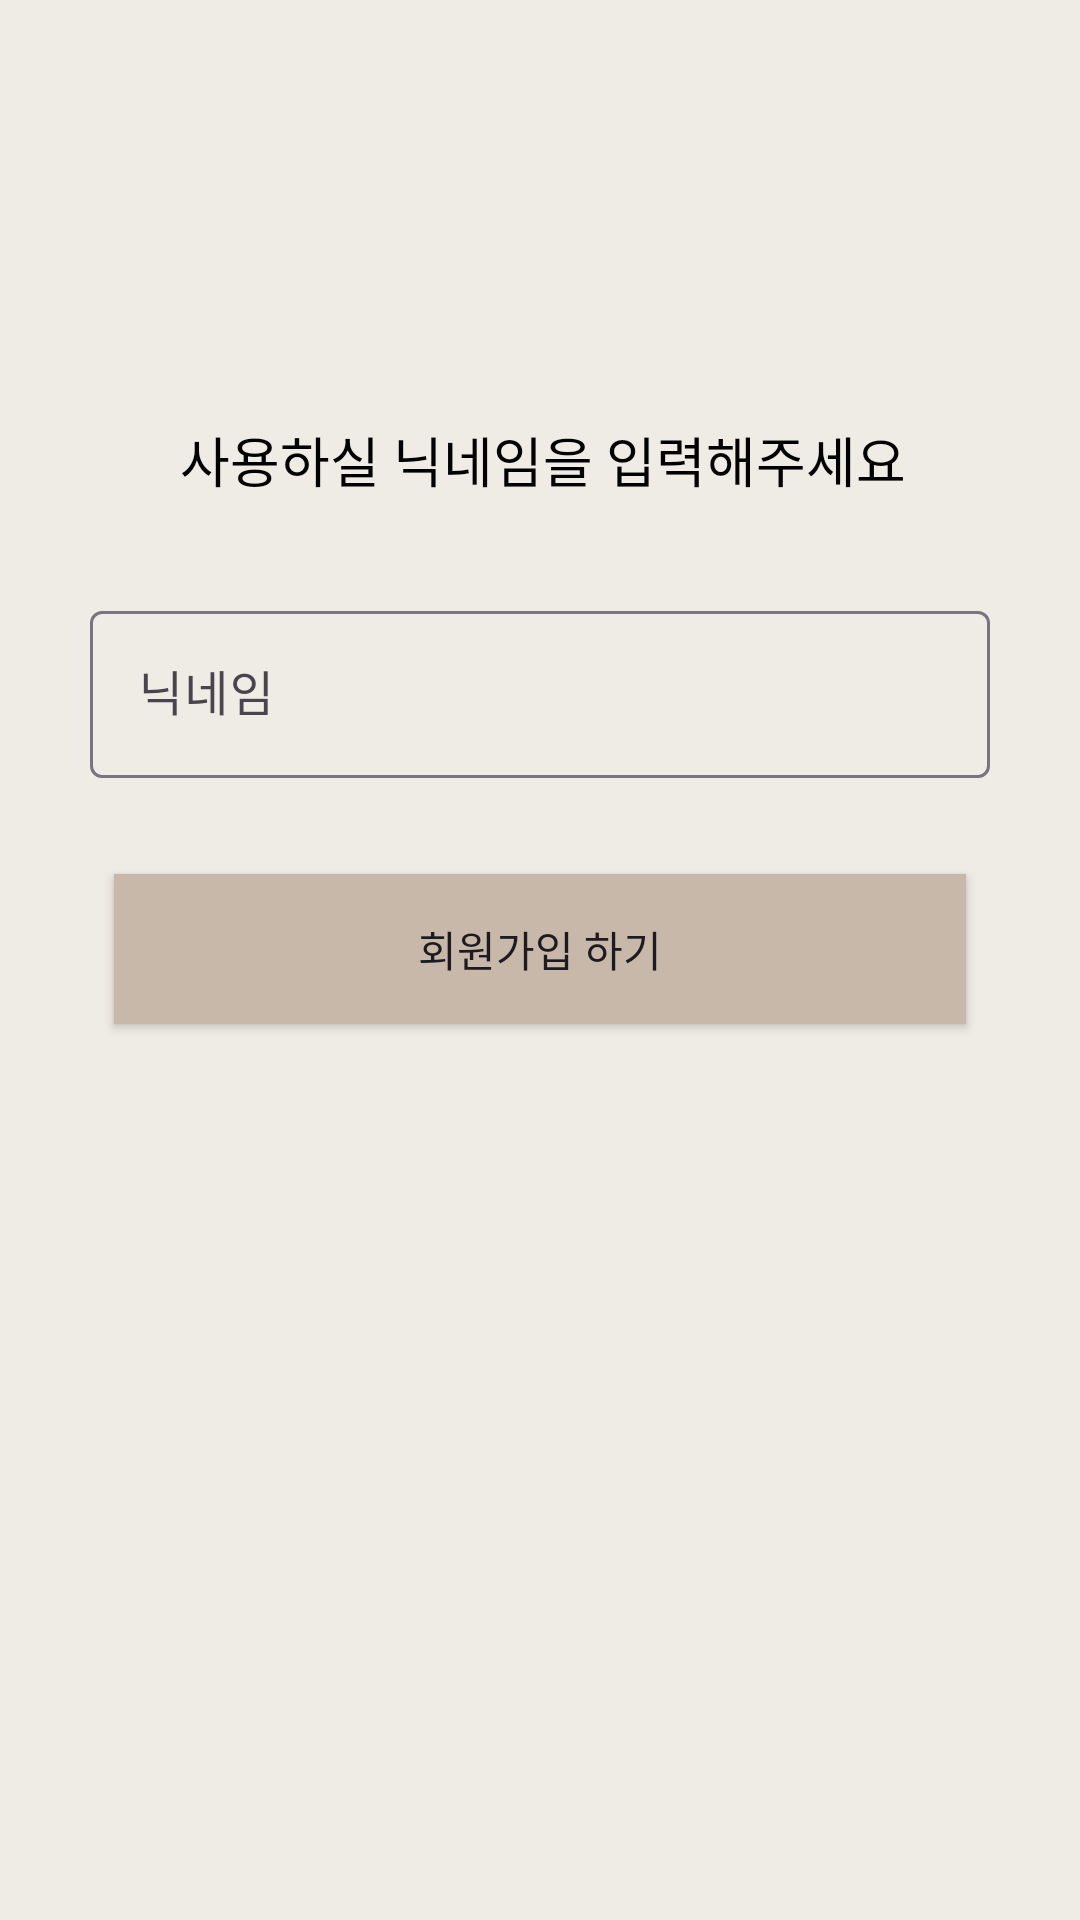

This screen was rendered from an Android layout file. Write that file and the resources it references.
<!-- AndroidManifest.xml: application theme Theme.MyApplication -->
<!-- res/layout/activity_signup2.xml -->
<?xml version="1.0" encoding="utf-8"?>
<androidx.constraintlayout.widget.ConstraintLayout
    xmlns:android="http://schemas.android.com/apk/res/android"
    xmlns:tools="http://schemas.android.com/tools"
    android:layout_width="match_parent"
    android:layout_height="match_parent"
    xmlns:app="http://schemas.android.com/apk/res-auto"
    android:background="@color/color1">

    <androidx.appcompat.widget.Toolbar
        android:backgroundTint="@color/color1"
        android:id="@+id/register_toolbar"
        android:layout_width="match_parent"
        android:layout_height="60dp"
        android:background="@color/white"
        app:layout_constraintEnd_toEndOf="parent"
        app:layout_constraintStart_toStartOf="parent"
        app:layout_constraintTop_toTopOf="parent">

        <androidx.constraintlayout.widget.ConstraintLayout
            android:layout_width="match_parent"
            android:layout_height="match_parent"
            >

            <ImageButton
                android:backgroundTint="@color/color1"
                android:id="@+id/register_backBtn"
                android:layout_width="50dp"
                android:layout_height="match_parent"
                android:background="@color/white"
                android:src="@drawable/baseline_arrow_back_ios_24"
                app:layout_constraintBottom_toBottomOf="parent"
                app:layout_constraintStart_toStartOf="parent"
                app:layout_constraintTop_toTopOf="parent" />

        </androidx.constraintlayout.widget.ConstraintLayout>
    </androidx.appcompat.widget.Toolbar>

    <TextView
        android:id="@+id/tv_nickname"
        android:layout_width="wrap_content"
        android:layout_height="wrap_content"
        android:layout_marginStart="60dp"
        android:layout_marginTop="80dp"
        android:gravity="center"
        android:text="사용하실 닉네임을 입력해주세요"
        android:fontFamily="@font/pre_m"
        android:textColor="@color/black"
        android:textSize="18sp"
        app:layout_constraintStart_toStartOf="parent"
        app:layout_constraintTop_toBottomOf="@+id/register_toolbar" />

    <com.google.android.material.textfield.TextInputLayout
        android:id="@+id/layout_nickname"
        android:layout_width="match_parent"
        android:layout_height="wrap_content"
        android:layout_marginTop="32dp"
        android:hint="닉네임"
        android:fontFamily="@font/pre_m"
        app:hintTextColor="@color/black"
        app:layout_constraintEnd_toEndOf="parent"
        app:layout_constraintStart_toStartOf="parent"
        app:layout_constraintTop_toBottomOf="@+id/tv_nickname">

        <com.google.android.material.textfield.TextInputEditText
            android:id="@+id/nicknameEt"
            android:maxLength="10"
            android:layout_width="300dp"
            android:layout_height="wrap_content"
            android:layout_gravity="center"
            android:layout_marginLeft="20dp"
            android:layout_marginRight="20dp"
            />

    </com.google.android.material.textfield.TextInputLayout>

    <androidx.appcompat.widget.AppCompatButton
        android:id="@+id/signupFinBtn"
        android:layout_width="284dp"
        android:layout_height="50dp"
        android:layout_marginTop="32dp"
        android:background="@color/color3"
        android:clickable="false"
        android:text="회원가입 하기"
        android:fontFamily="@font/pre_m"
        app:layout_constraintEnd_toEndOf="parent"
        app:layout_constraintStart_toStartOf="parent"
        app:layout_constraintTop_toBottomOf="@+id/layout_nickname"
        tools:ignore="SpeakableTextPresentCheck" />

</androidx.constraintlayout.widget.ConstraintLayout>
<!-- resources referenced by this layout -->
<resources>
  <color name="black">#FF000000</color>
  <color name="color1">#EFEBE5</color>
  <color name="color3">#C8B8A9</color>
  <color name="white">#FFFFFFFF</color>
  <style name="Theme.MyApplication" parent="Base.Theme.MyApplication" />
  <style name="Base.Theme.MyApplication" parent="Theme.Material3.DayNight.NoActionBar">
          
          
          <item name="android:statusBarColor">@color/tab_select</item>
      </style>
  <color name="tab_select">#654D47</color>
</resources>
